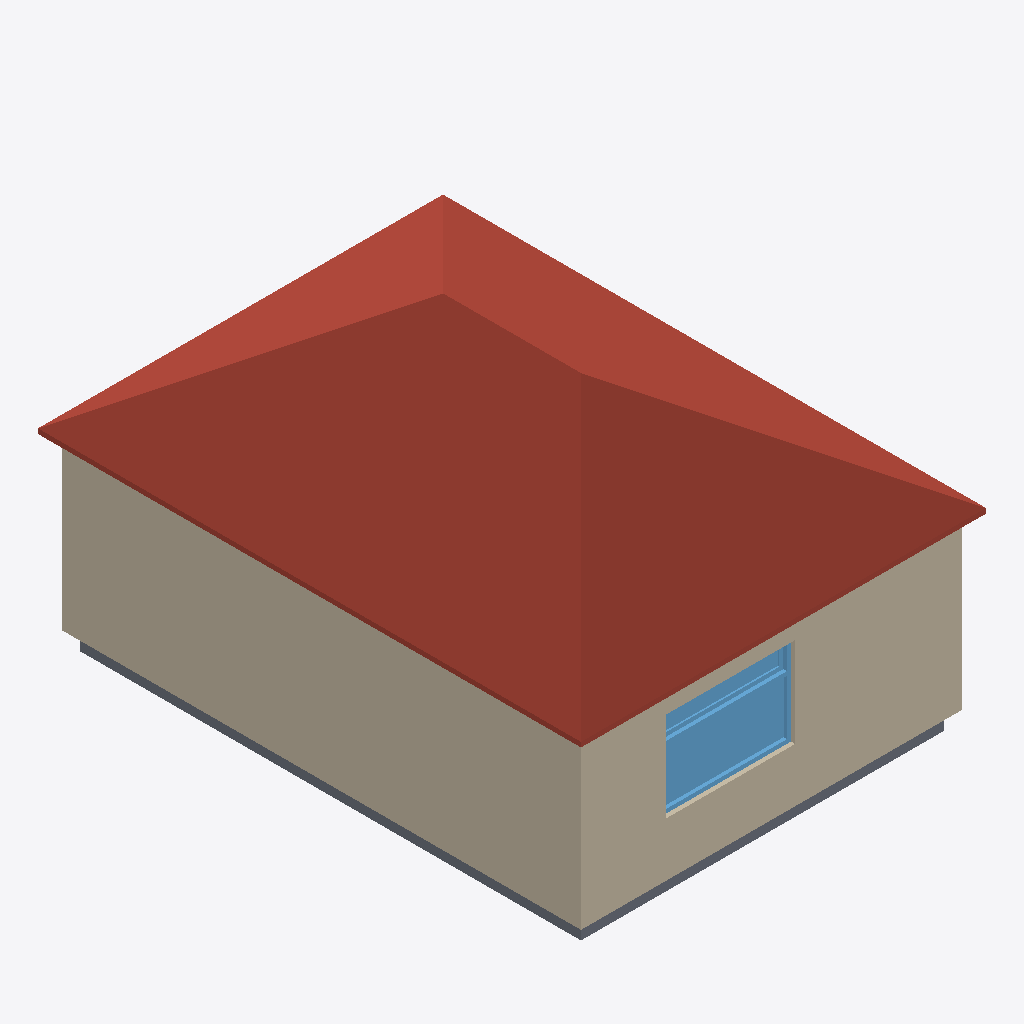
Isometric view of an IFC building model (IFC-SPF (STEP), schema IFC2X3, length unit millimetre), seen from the south-west, elements coloured by IFC class: 2 walls (beige), 1 roof (red-brown), 1 window (light blue), 1 slab (grey).
Extent 6.8 m × 9.1 m × 5.2 m (x, y, z). Storeys (2): 00_begane grond at 0.00 m; 01_eerste verdieping at 3.00 m. Elements (12): 5 IfcWallStandardCase, 4 IfcWindow, 2 IfcSlab, 1 IfcDoor.

HEADER;
FILE_DESCRIPTION(('ViewDefinition [CoordinationView, QuantityTakeOffAddOnView, SpaceBoundary2ndLevelAddOnView]','Option [Visible elements;Keep GUIDs;Space cont;2D Elems;All Domain;All elements;All struct.;scale:[number];CSG:Extruded;Comp. wall:Extruded;Complex profiles;Chained beam:BREP;Comp. slab:Extruded]'),'2;1');
FILE_NAME('simpel huisje.ifc','2013-07-24T15:39:18',(''),(''),'PreProc - EDM 5.0','IFC file generated by Graphisoft ArchiCAD-64 16.0.0 NED FULL Windows version (IFC2x3 add-on version: 3487 NED FULL).','');
FILE_SCHEMA(('IFC2X3'));
ENDSEC;
DATA;
#42=IFCPROJECT('344O7vICcwH8qAEnwJDjSU',#15,'Project',$,$,$,$,(#39),#28);
#63=IFCSITE('20FpTZCqJy2vhVJYtjuIce',#15,'Site',$,$,#60,$,$,.ELEMENT.,$,$,$,$,$);
#86=IFCBUILDING('00tMo7QcxqWdIGvc4sMN2A',#15,'project omschrijving',$,$,#84,$,$,.ELEMENT.,$,$,$);
#101=IFCBUILDINGSTOREY('1siKmT2M9C3ArqQLrW$4R6',#15,'00_begane grond',$,$,#99,$,$,.ELEMENT.,0.0);
#4465=IFCBUILDINGSTOREY('2ghx$7WkD63vBv3ylqzjHS',#15,'01_eerste verdieping',$,$,#4464,$,$,.ELEMENT.,3000.0);
#4690=IFCSLAB('1ThpesGdT6PAzgBxTU2rM5',#15,'Dakvlak-006',$,$,#4484,#4687,'5DAF3A36-[number]-AF6A-2FB75E0B5585',.ROOF.);
#3596=IFCWALLSTANDARDCASE('3K62_B1uj14eWkUTHDHycN',#15,'Wand-141',$,$,#3555,#3592,'D4182F8B-078B-4112-882E-79D44D47C997');
#3688=IFCWALLSTANDARDCASE('2LNwINWhnEK8uIN9GLZelo',#15,'Wand-142',$,$,#3647,#3684,'955FA497-82BC-4E50-8E12-5C94158E8BF2');
#4327=IFCWINDOW('1AbdMDvZjDiP8GfhziNl_j',#15,'Merk-m',$,$,#3805,#4324,'4A96758D-E63B-4DB1-9210-A6BF6C5EFFAD',1500.0,2153.9655);
#4410=IFCSLAB('39E$wrIc52khNfT9sxy4Ml',#15,$,$,$,#4371,#4407,'C93BFEB5-4A61-42BA-B5E9-749DBBF045AF',.FLOOR.);
ENDSEC;